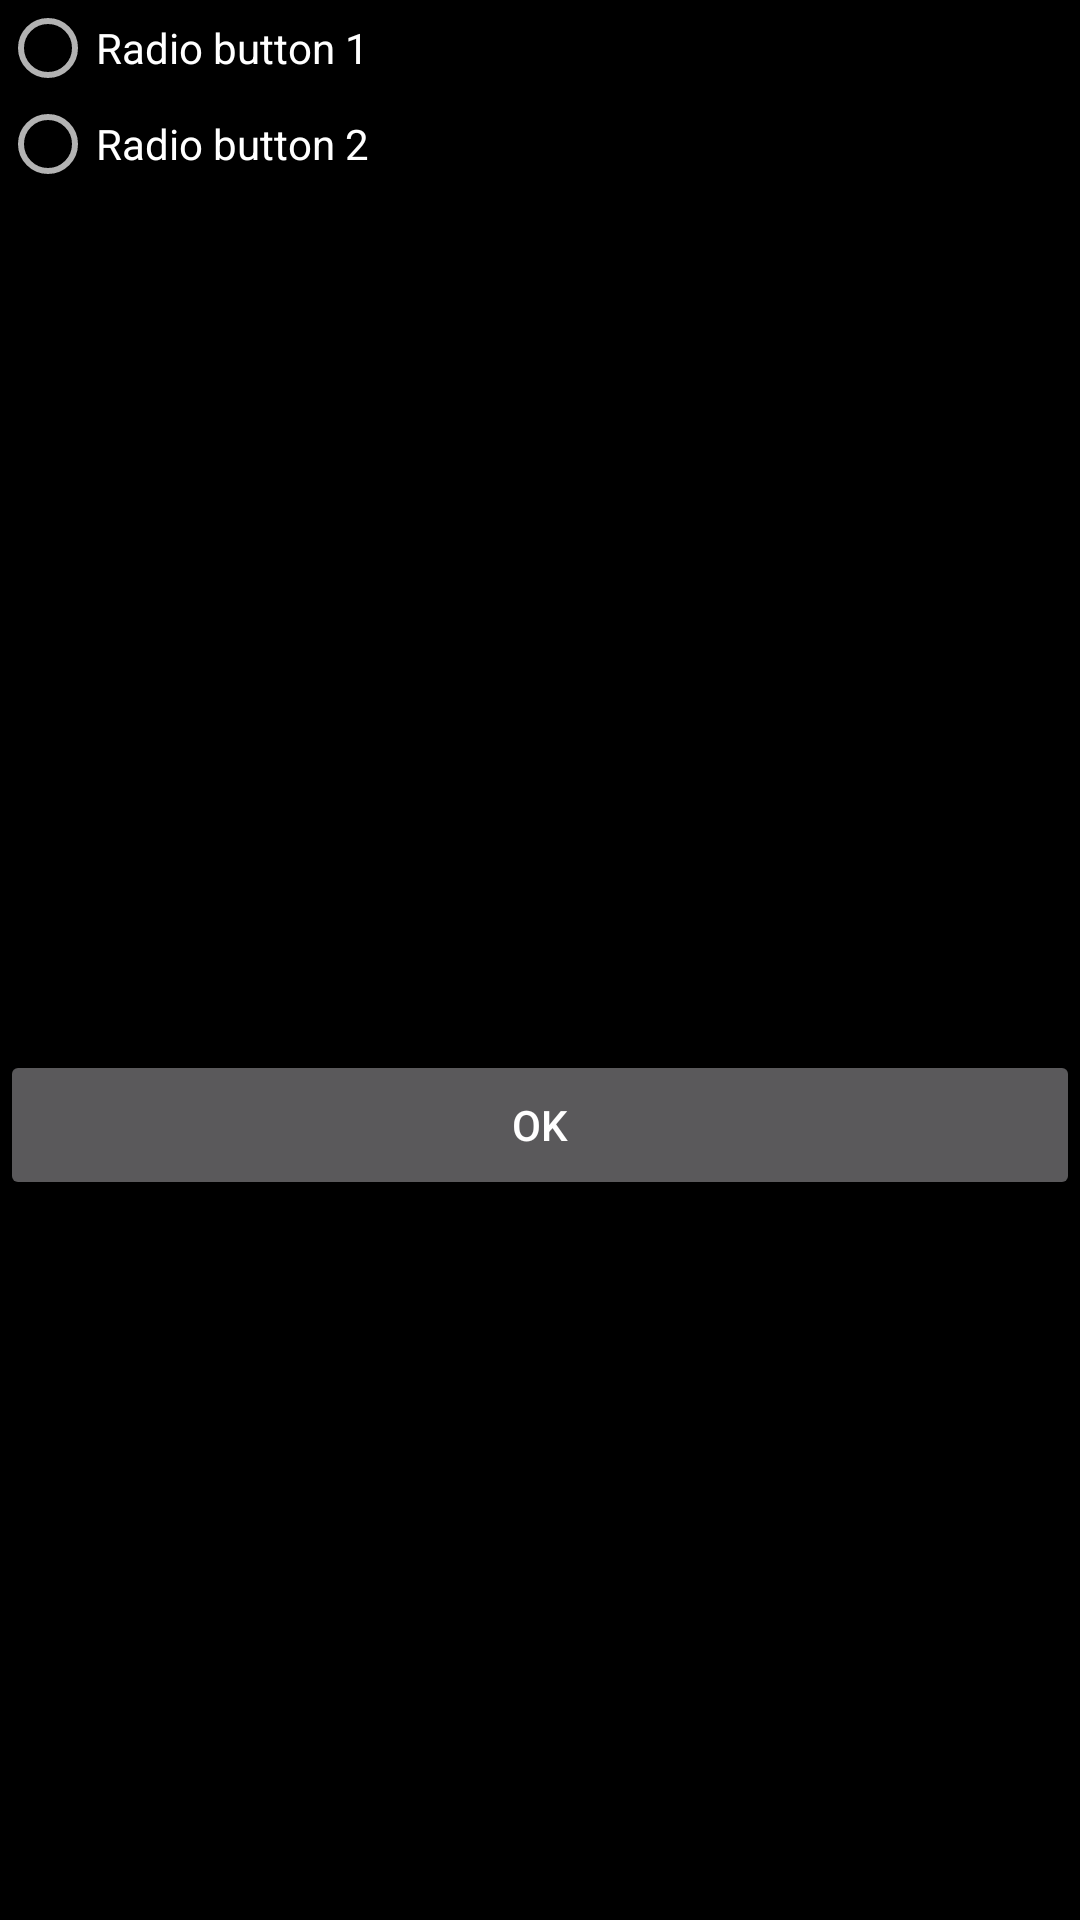

Android layout source for this screen:
<!-- AndroidManifest.xml: application theme Theme.AppCompat.NoActionBar -->
<!-- res/layout/activity_functions.xml -->
<?xml version="1.0" encoding="utf-8"?>
<LinearLayout xmlns:android="http://schemas.android.com/apk/res/android"
    android:orientation="vertical" android:layout_width="match_parent"
    android:layout_height="match_parent"
    android:background="@color/black">

    <RadioGroup
        android:id="@+id/rdg"
        android:layout_width="match_parent"
        android:layout_height="350dp">


        <RadioButton
            android:id="@+id/rb1"
            android:layout_width="match_parent"
            android:layout_height="wrap_content"
            android:layout_gravity="center"
            android:gravity="left|center_vertical"
            android:text="Radio button 1"/>
        <RadioButton
            android:id="@+id/rb2"
            android:layout_width="match_parent"
            android:layout_height="wrap_content"
            android:layout_gravity="center"
            android:gravity="left|center_vertical"
            android:text="Radio button 2"/>
    </RadioGroup>

    <Button
        android:id="@+id/dialog_ok"
        android:layout_width="match_parent"
        android:layout_height="50dp"
        android:gravity="center"
        android:text="ok"/>

</LinearLayout>
<!-- resources referenced by this layout -->
<resources>
  <color name="black">#000000</color>
</resources>
